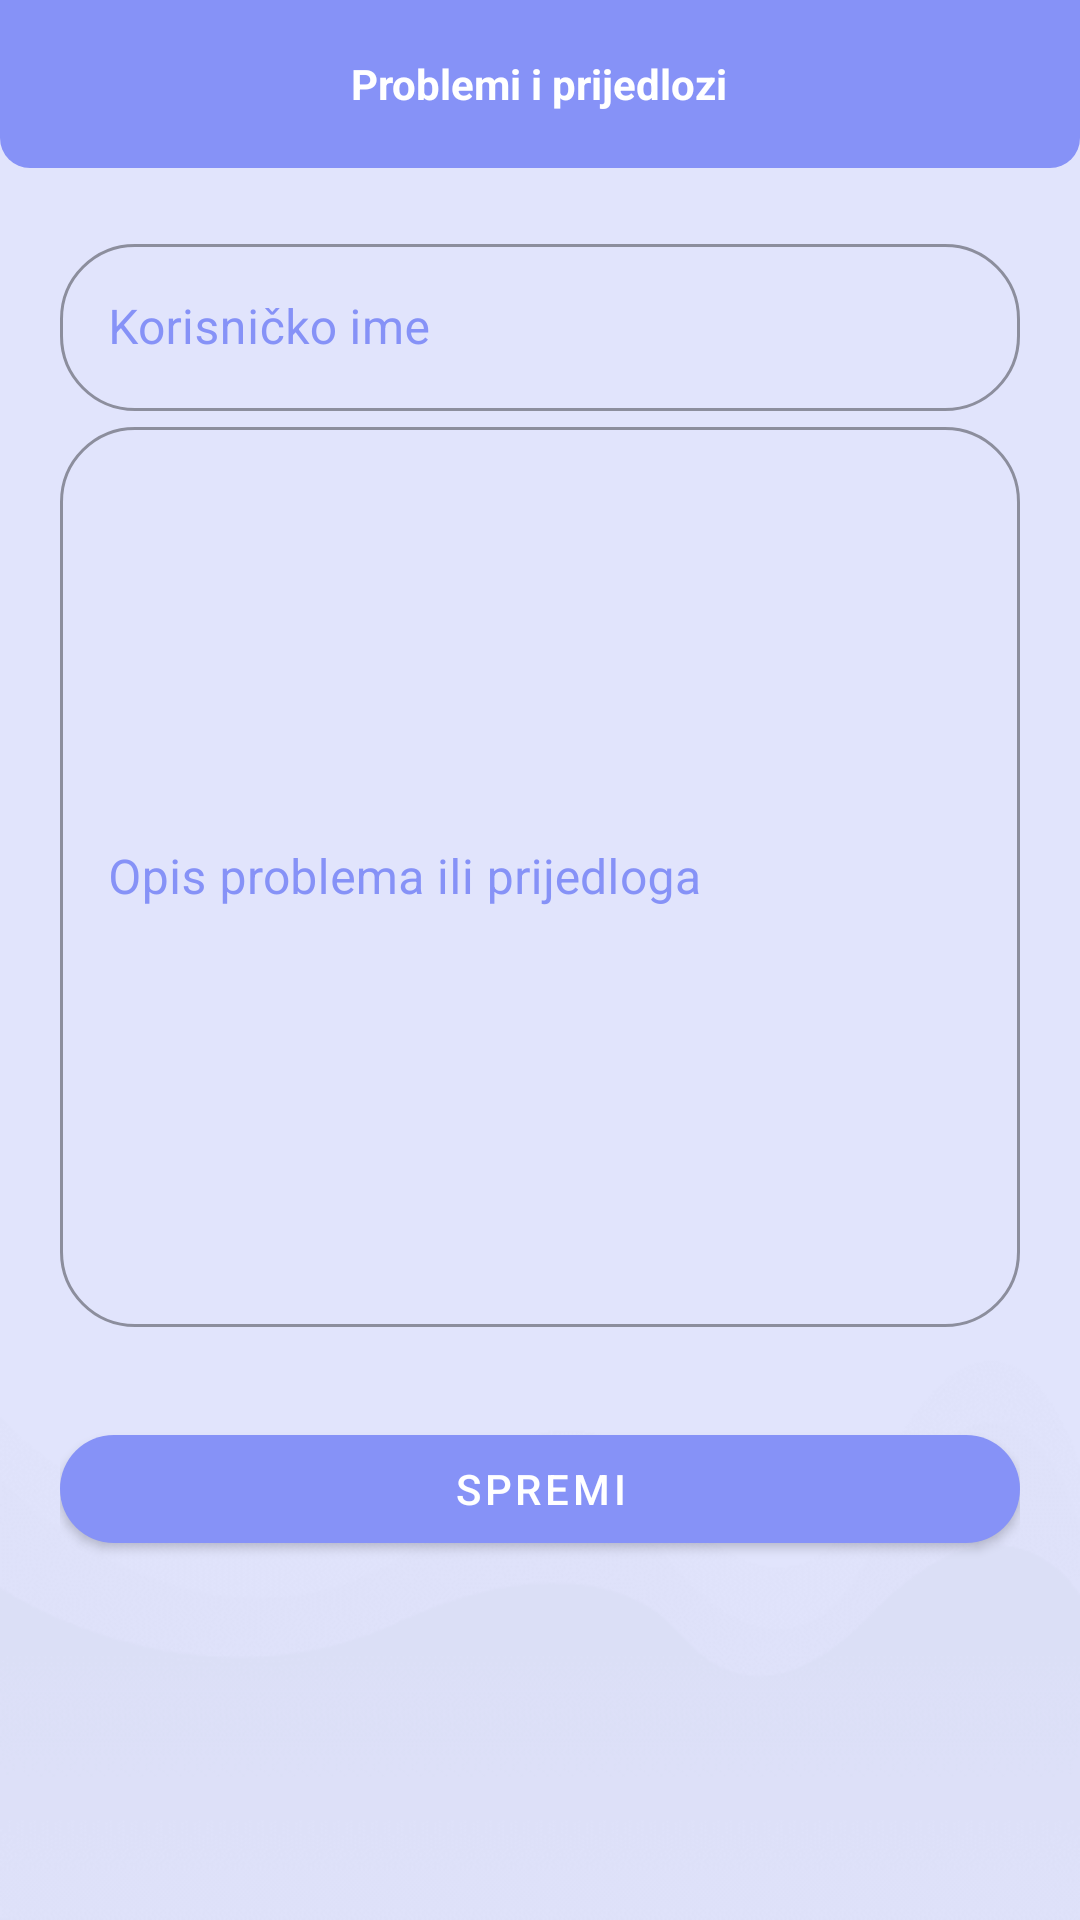

This screen was rendered from an Android layout file. Write that file and the resources it references.
<!-- AndroidManifest.xml: activity theme Theme.FitnessApp.NoActionBar -->
<!-- res/layout/activity_upload_review.xml -->
<?xml version="1.0" encoding="utf-8"?>
<LinearLayout
    xmlns:android="http://schemas.android.com/apk/res/android"
    xmlns:app="http://schemas.android.com/apk/res-auto"
    xmlns:tools="http://schemas.android.com/tools"
    android:layout_width="match_parent"
    android:layout_height="match_parent"
    android:background="@drawable/background"
    android:orientation="vertical"
    android:id="@+id/linearLayAddReview"
    tools:context=".upload.UploadReviewActivity">

    <RelativeLayout
        android:layout_width="match_parent"
        android:layout_height="?actionBarSize"
        android:background="@drawable/shape_toolbar01">
        <TextView
            android:id="@+id/titleTv"
            android:layout_width="wrap_content"
            android:layout_height="wrap_content"
            android:layout_centerInParent="true"
            android:text="Problemi i prijedlozi"
            android:textColor="@color/white"
            android:textStyle="bold" />

    </RelativeLayout>


    <LinearLayout
        android:layout_width="match_parent"
        android:layout_height="match_parent"
        android:orientation="vertical"
        android:layout_gravity="center"
        android:padding="20dp">

        <com.google.android.material.textfield.TextInputLayout
            android:layout_width="match_parent"
            style="@style/Widget.MaterialComponents.TextInputLayout.OutlinedBox"
            android:layout_height="wrap_content"
            android:textColorHint="@color/lavender"
            app:boxCornerRadiusTopEnd="25dp"
            app:boxCornerRadiusBottomEnd="25dp"
            app:boxCornerRadiusTopStart="25dp"
            app:boxCornerRadiusBottomStart="25dp">

            <com.google.android.material.textfield.TextInputEditText
                android:id="@+id/uploadIme"
                android:layout_width="match_parent"
                android:layout_height="wrap_content"
                android:hint="Korisničko ime" />

        </com.google.android.material.textfield.TextInputLayout>

        <com.google.android.material.textfield.TextInputLayout
            android:layout_width="match_parent"
            style="@style/Widget.MaterialComponents.TextInputLayout.OutlinedBox"
            android:layout_height="wrap_content"
            app:boxCornerRadiusTopEnd="25dp"
            android:textColorHint="@color/lavender"
            app:boxCornerRadiusBottomEnd="25dp"
            app:boxCornerRadiusTopStart="25dp"
            app:boxCornerRadiusBottomStart="25dp">

            <com.google.android.material.textfield.TextInputEditText
                android:id="@+id/uploadOpis"
                android:layout_width="match_parent"
                android:layout_height="300dp"
                android:hint="Opis problema ili prijedloga" />

        </com.google.android.material.textfield.TextInputLayout>

        <com.google.android.material.button.MaterialButton
            android:id="@+id/saveButton"
            android:layout_width="match_parent"
            android:layout_height="wrap_content"
            android:layout_marginTop="30dp"
            app:cornerRadius="25dp"
            android:text="Spremi"/>
    </LinearLayout>

</LinearLayout>
<!-- resources referenced by this layout -->
<resources>
  <color name="lavender">#8692f7</color>
  <color name="white">#FFFFFFFF</color>
  <!-- drawable background: png bitmap (drawable, 23892 bytes) -->
  <!-- drawable shape_toolbar01 (drawable) -->
  <?xml version="1.0" encoding="utf-8"?>
  <shape
      xmlns:android="http://schemas.android.com/apk/res/android"
      android:shape="rectangle">
  
      <corners android:bottomLeftRadius="10dp"
          android:bottomRightRadius="10dp"/>
  
      <solid android:color="@color/lavender"/>
  
  </shape>
  <style name="Theme.FitnessApp.NoActionBar">
          <item name="windowActionBar">false</item>
          <item name="windowNoTitle">true</item>
      </style>
</resources>
